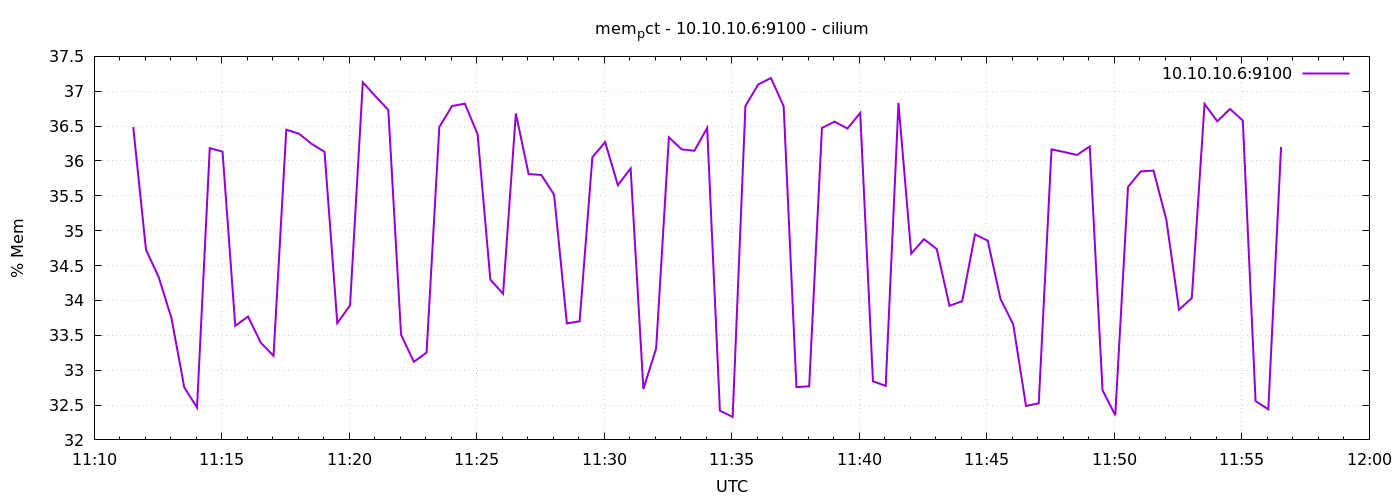

Source data for this figure (header and first rows):
1778065892	36.485432360827375
1778065922	34.73
1778065952	34.33
1778065982	33.74
1778066012	32.75
1778066042	32.46
1778066072	36.18
1778066102	36.13
1778066132	33.64
1778066162	33.77
1778066192	33.39
1778066222	33.21
1778066252	36.45
1778066282	36.39
1778066312	36.24
1778066342	36.13
1778066372	33.67
1778066402	33.93
1778066432	37.13
1778066462	36.93
1778066492	36.73
1778066522	33.51
1778066552	33.12
1778066582	33.25
1778066612	36.49
1778066642	36.79
1778066672	36.82
1778066702	36.38
1778066732	34.3
1778066762	34.1
1778066792	36.68
1778066822	35.81
1778066852	35.8
1778066882	35.52
1778066912	33.67
1778066942	33.7
1778066972	36.05
1778067002	36.27
1778067032	35.65
1778067062	35.89
1778067092	32.73
1778067122	33.31
1778067152	36.34
1778067182	36.17
1778067212	36.15
1778067242	36.47
1778067272	32.42
1778067302	32.33
1778067332	36.79
1778067362	37.1
1778067392	37.19
1778067422	36.78
1778067452	32.76
1778067482	32.77
1778067512	36.47
1778067542	36.56
1778067572	36.46
1778067602	36.69
1778067632	32.84
1778067662	32.77
1778067692	36.83
... 30 more rows
